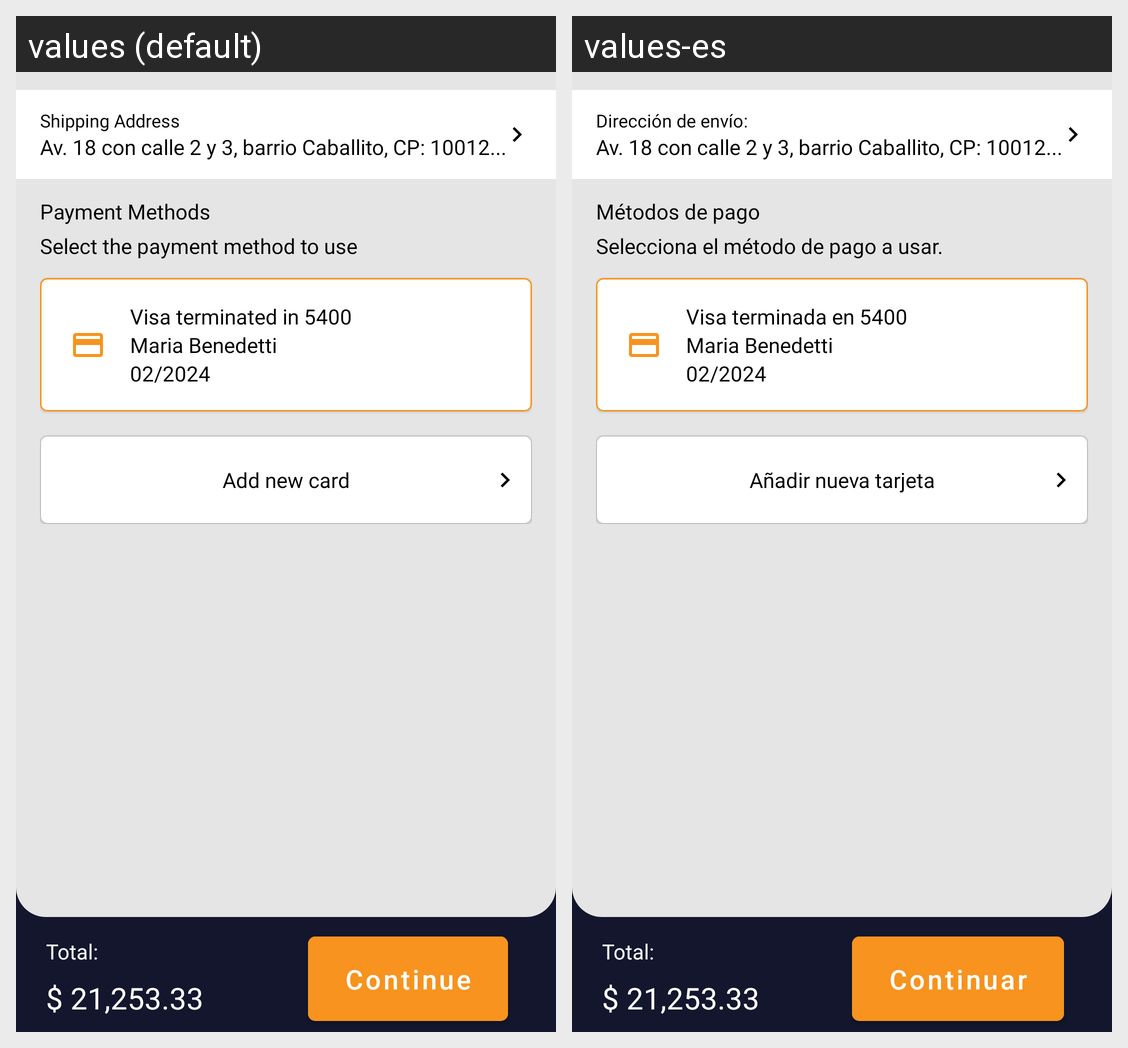

For this localized Android screen grid, give each drawn string resource with its value in every locale shown.
Android screen res/layout/fragment_cart.xml rendered under 2 locales, left to right: values (default), values-es. Device: Nexus 5 (rendered at 1080×1920; each locale shown at half size, 540×960, under a caption strip naming it); theme Theme.Indiabana.
Strings drawn on this screen, with the default value and each locale's value (text and hints the layout hard-codes, and strings that could not be matched under every locale, appear in the picture but are not listed):

total
  values: Total:
  values-es: Total:

continue_post
  values: Continue
  values-es: Continuar

shipping_address
  values: Shipping Address
  values-es: Dirección de envío:

payment_methods
  values: Payment Methods
  values-es: Métodos de pago

select_the_payment_method_to_use
  values: Select the payment method to use
  values-es: Selecciona el método de pago a usar.

visa_terminated_in
  values: Visa terminated in 5400
  values-es: Visa terminada en 5400

maria_benedetti
  values: Maria Benedetti
  values-es: Maria Benedetti

add_new_card
  values: Add new card
  values-es: Añadir nueva tarjeta

total_cart
  values: Total:
  values-es: Total:
